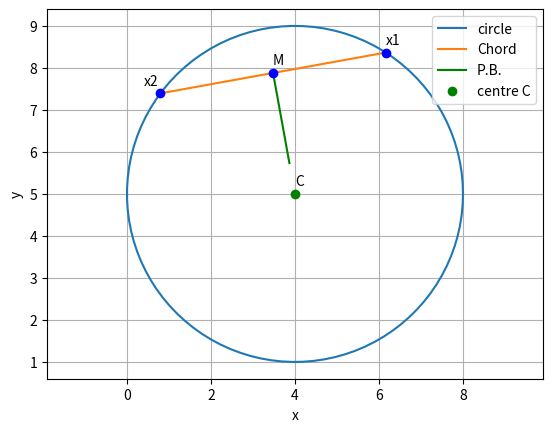

Python code for this plot:
import numpy as np
import math
from matplotlib import pyplot as plt

def line_gen(A,B):
  len =10
  dim = A.shape[0]
  x_AB = np.zeros((dim,len))
  lam_1 = np.linspace(0,1,len)
  for i in range(len):
    temp1 = A + lam_1[i]*(B-A)
    x_AB[:,i]= temp1.T
  return x_AB

def circ_gen(C,r):
	len = 100
	theta = np.linspace(0,2*np.pi,len)
	x_circ = np.zeros((2,len))
	x_circ[0,:] = r*np.cos(theta)
	x_circ[1,:] = r*np.sin(theta)
	x_circ = (x_circ.T + C).T
	return x_circ

# Plotting a random circle for example
C = np.array([4,5])
r = 4
# Taking random x1 and x2 for illustration
x1 = np.array([C[0]+r*np.cos(1),C[1]+r*np.sin(1)])
x2 = np.array([C[0]+r*np.cos(2.5),C[1]+r*np.sin(2.5)])

M = (x1+x2)/2

ss_mat = np.array([[0,1],[-1,0]])

k = M + 0.4*(x2-x1)@ss_mat

x1x2 = line_gen(x1,x2)
Mk = line_gen(M,k)
x_circ = circ_gen(C,r)

plt.grid()
plt.axis('equal')
plt.xlabel('x')
plt.ylabel('y')

# plotting the circle
plt.plot(x_circ[0,:],x_circ[1,:],label='circle')

#plotting the lines
plt.plot(x1x2[0,:],x1x2[1,:],'-',label='Chord')
plt.plot(Mk[0],Mk[1],'g-',label='P.B.')

# plotting the points
plt.plot(C[0],C[1],'go',label='centre C')
plt.text(C[0],C[1]+0.2,'C')
plt.plot(x1[0],x1[1],'bo')
plt.text(x1[0],x1[1]+0.2,'x1')
plt.plot(x2[0],x2[1],'bo')
plt.text(x2[0]-0.4,x2[1]+0.2,'x2')
plt.plot(M[0],M[1],'bo')
plt.text(M[0],M[1]+0.2,'M')

plt.legend(loc='upper right')